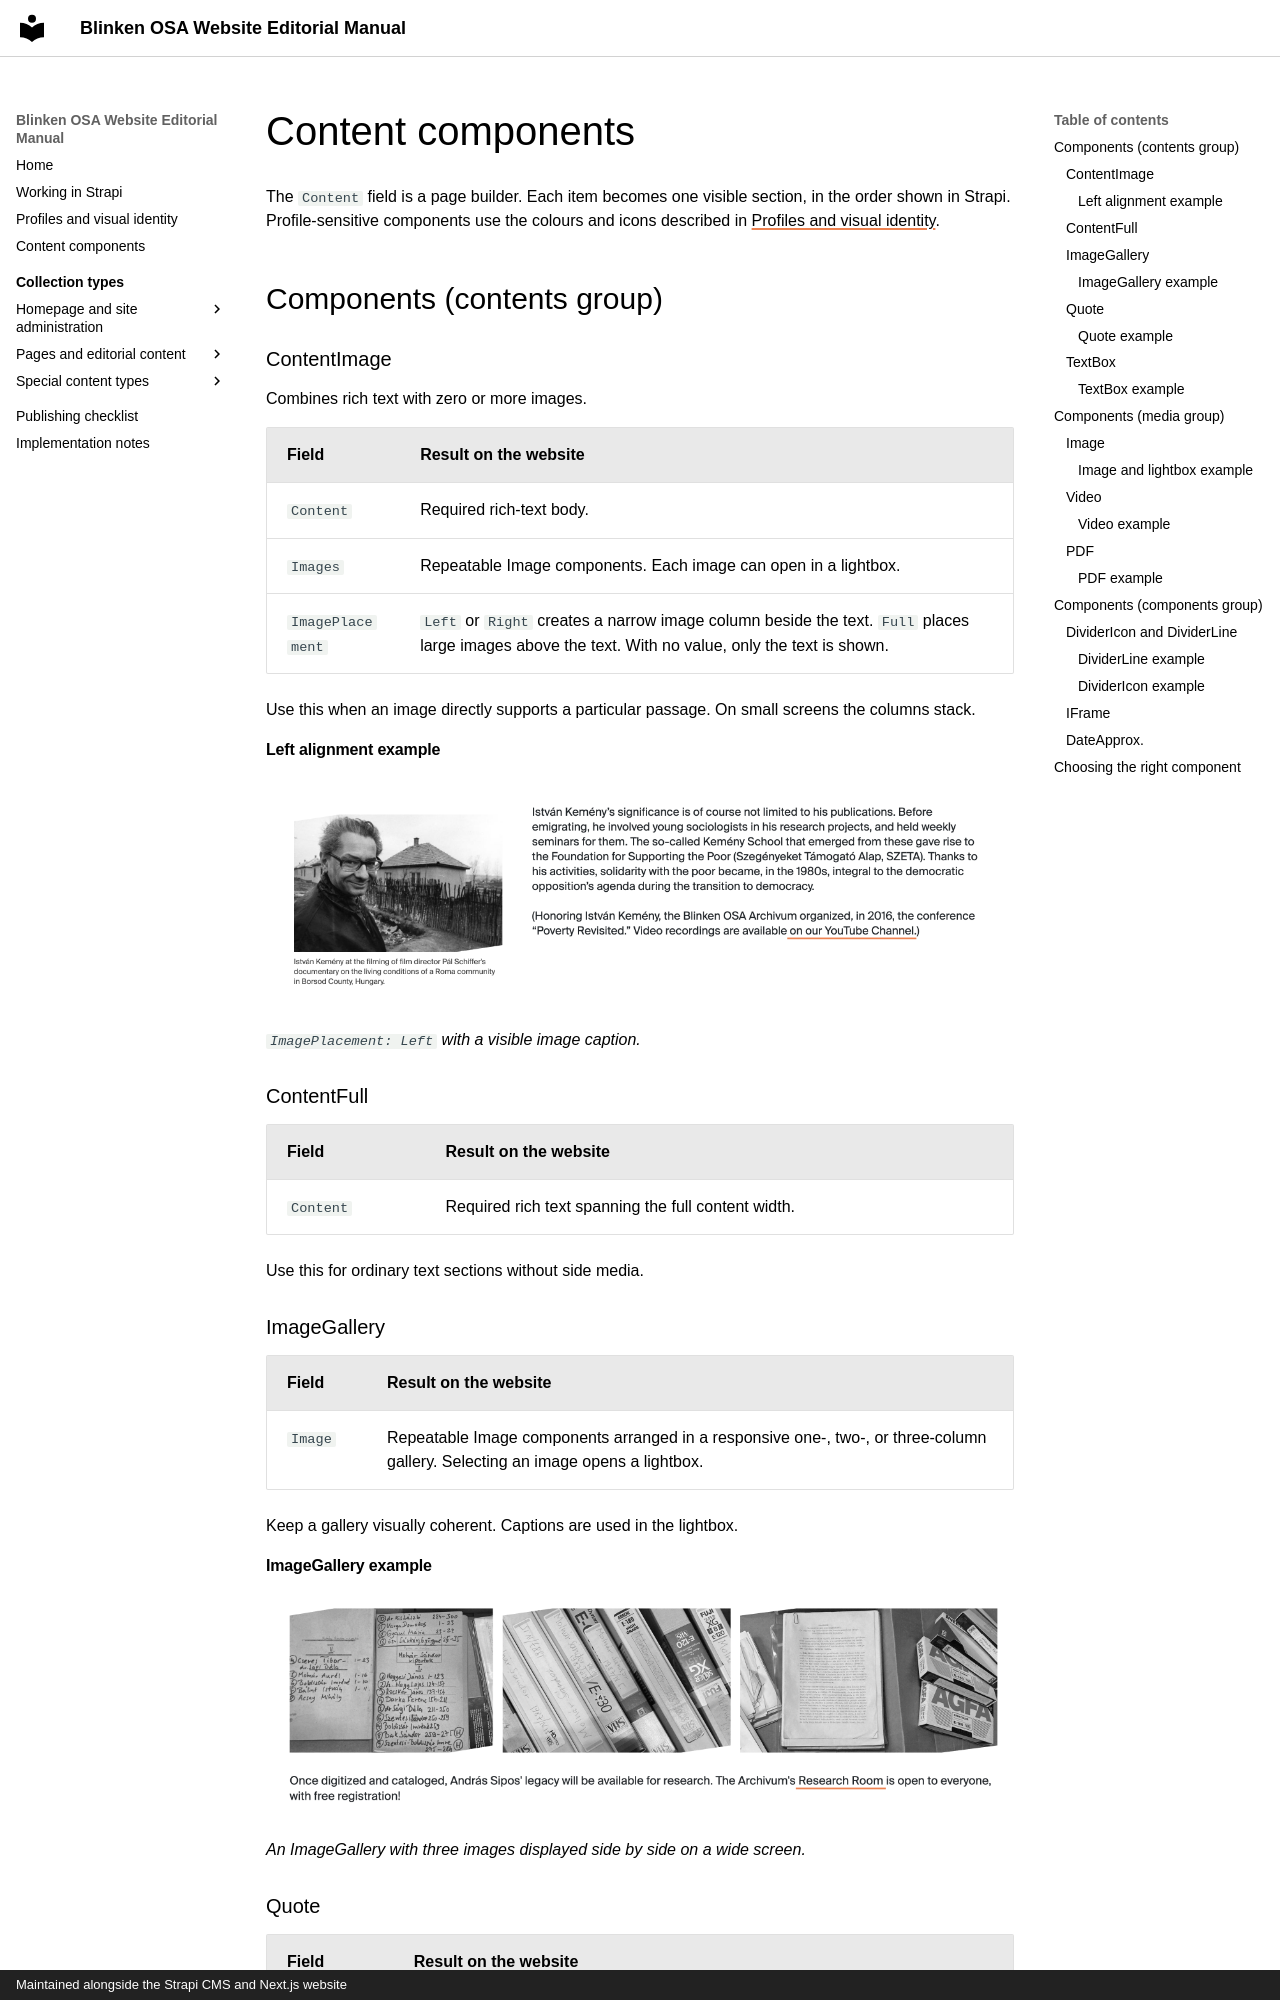

repository: BlinkenOSA/website-manual · page: components/index.html · generator: mkdocs · copyright: Maintained alongside the Strapi CMS and Next.js website

# Content components

The `Content` field is a page builder. Each item becomes one visible section, in the order shown in Strapi. Profile-sensitive components use the colours and icons described in [Profiles and visual identity](profiles.md).

## Components (contents group)

### ContentImage

Combines rich text with zero or more images.

| Field | Result on the website |
| --- | --- |
| `Content` | Required rich-text body. |
| `Images` | Repeatable Image components. Each image can open in a lightbox. |
| `ImagePlacement` | `Left` or `Right` creates a narrow image column beside the text. `Full` places large images above the text. With no value, only the text is shown. |

Use this when an image directly supports a particular passage. On small screens the columns stack.

#### Left alignment example

![ContentImage using Left alignment, with an image caption displayed beneath the image](assets/content-image-right-with-caption.png)

*`ImagePlacement: Left` with a visible image caption.*

### ContentFull

| Field | Result on the website |
| --- | --- |
| `Content` | Required rich text spanning the full content width. |

Use this for ordinary text sections without side media.

### ImageGallery

| Field | Result on the website |
| --- | --- |
| `Image` | Repeatable Image components arranged in a responsive one-, two-, or three-column gallery. Selecting an image opens a lightbox. |

Keep a gallery visually coherent. Captions are used in the lightbox.
